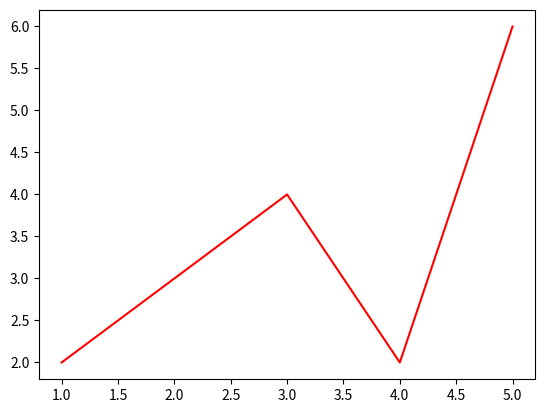
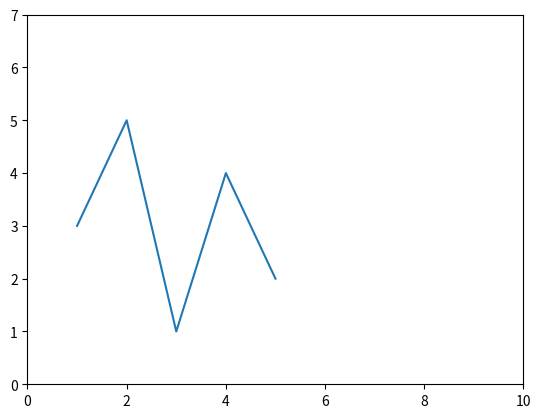
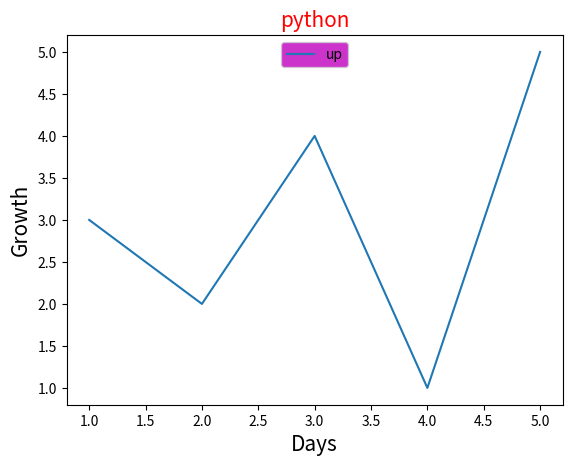

Recreate these plots in Python, in order.
# Savefig matplotlib -:

import matplotlib.pyplot as plt

x = [1,2,3,4,5]
y = [2,3,4,2,6]

plt.plot(x,y,color = 'r')

# plt.savefig('line1', dpi = 2000 , facecolor = 'y')
plt.savefig('line1.pdf', dpi = 2000 , facecolor = 'y', transparent = False, bbox_inches = 'tight')

plt.show()


# Axis matplotlib-:

import matplotlib.pyplot as plt 
x = [1,2,3,4,5]
y = [3,5,1,4,2]

plt.plot(x,y)

# plt.xticks(x, labels = ['python', 'c','c++','java','html'])
# plt.yticks(x)

# plt.xlim(0,10)
# plt.ylim(0,10)

plt.axis([0,10,0,7])
    
plt.show()

# Text in matplotlib -: 

import matplotlib.pyplot as plt
x = [1,2,3,4,5]
y = [3,2,4,1,5]

plt.plot(x,y)

plt.title('python' , fontsize = 15, color = 'r')
plt.xlabel('Days', fontsize = 15)
plt.ylabel('Growth', fontsize = 15)

# plt.text(2,4,'java', fontsize = 15, style = 'italic', bbox = {'facecolor': 'm'})

# plt.annotate('python', xy = (2,2),xytext = (3,3), arrowprops = dict(facecolor = 'black', shrink = 100))

plt.legend(['up'], loc = 9, facecolor = 'm')

plt.show()
